Image classification data set "HAR_dataset" (shivamkansara18/Ambient-Assisted-Living-using-LLMs on GitHub). Class labels (3): jogging, standing, walking.

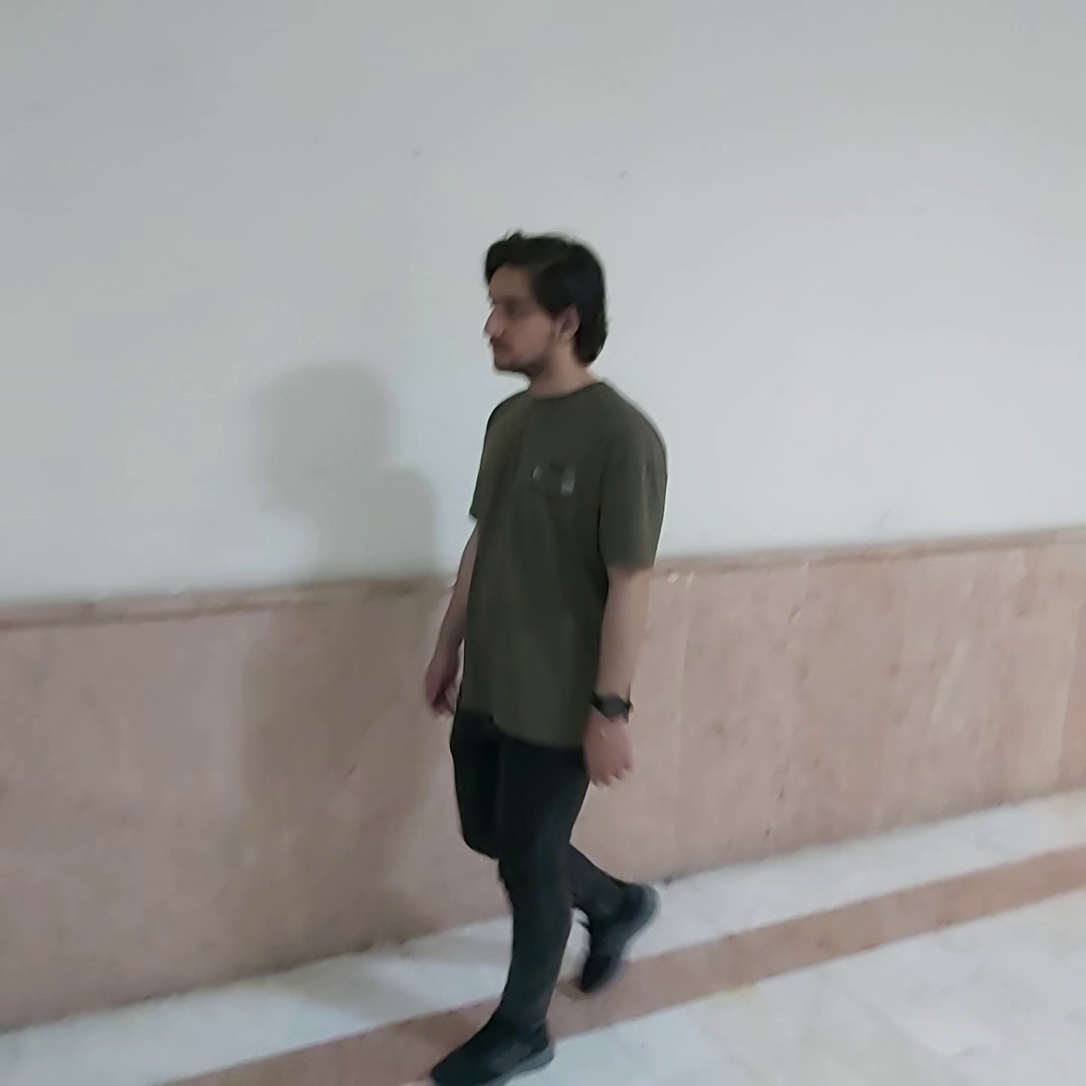
Label: walking

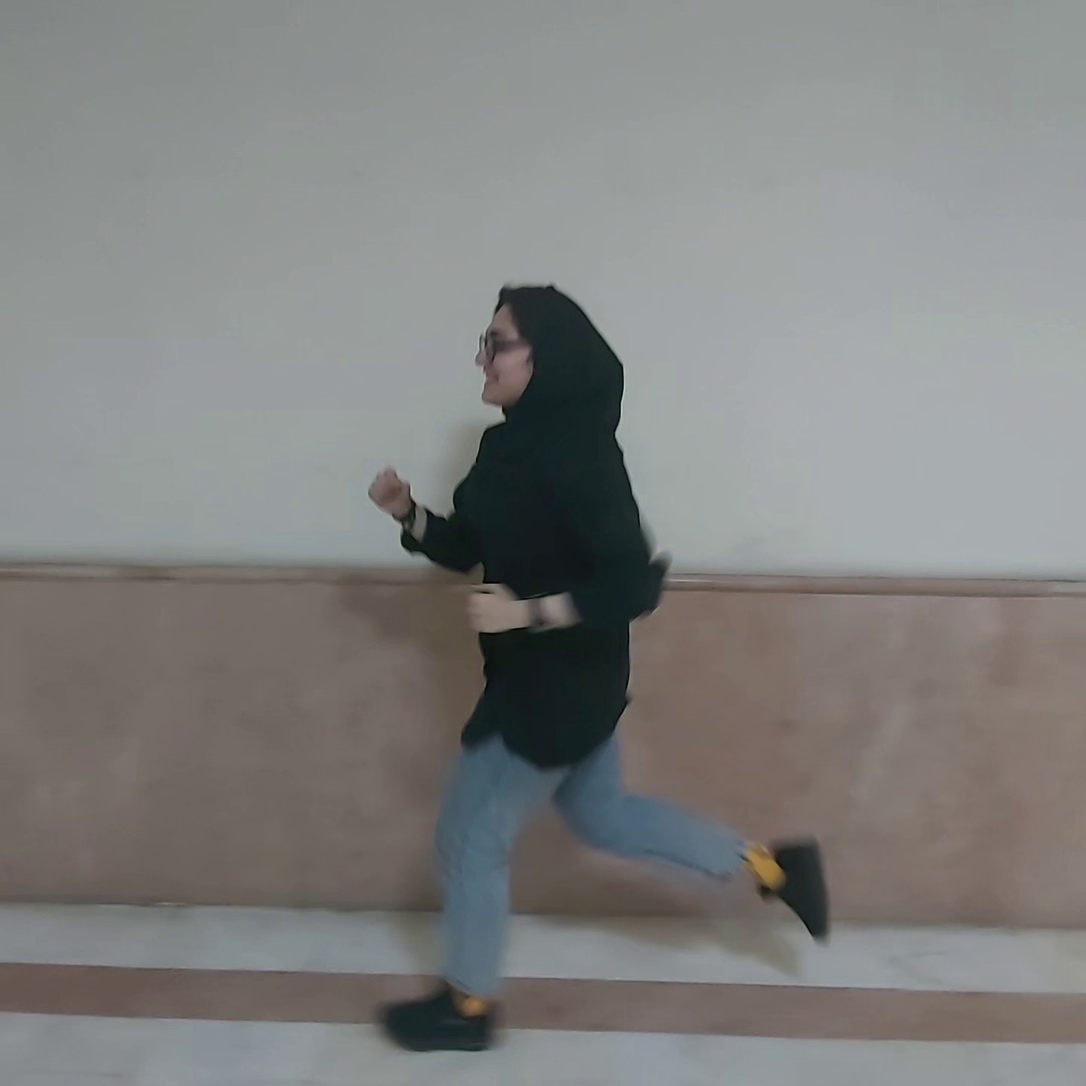
Label: jogging

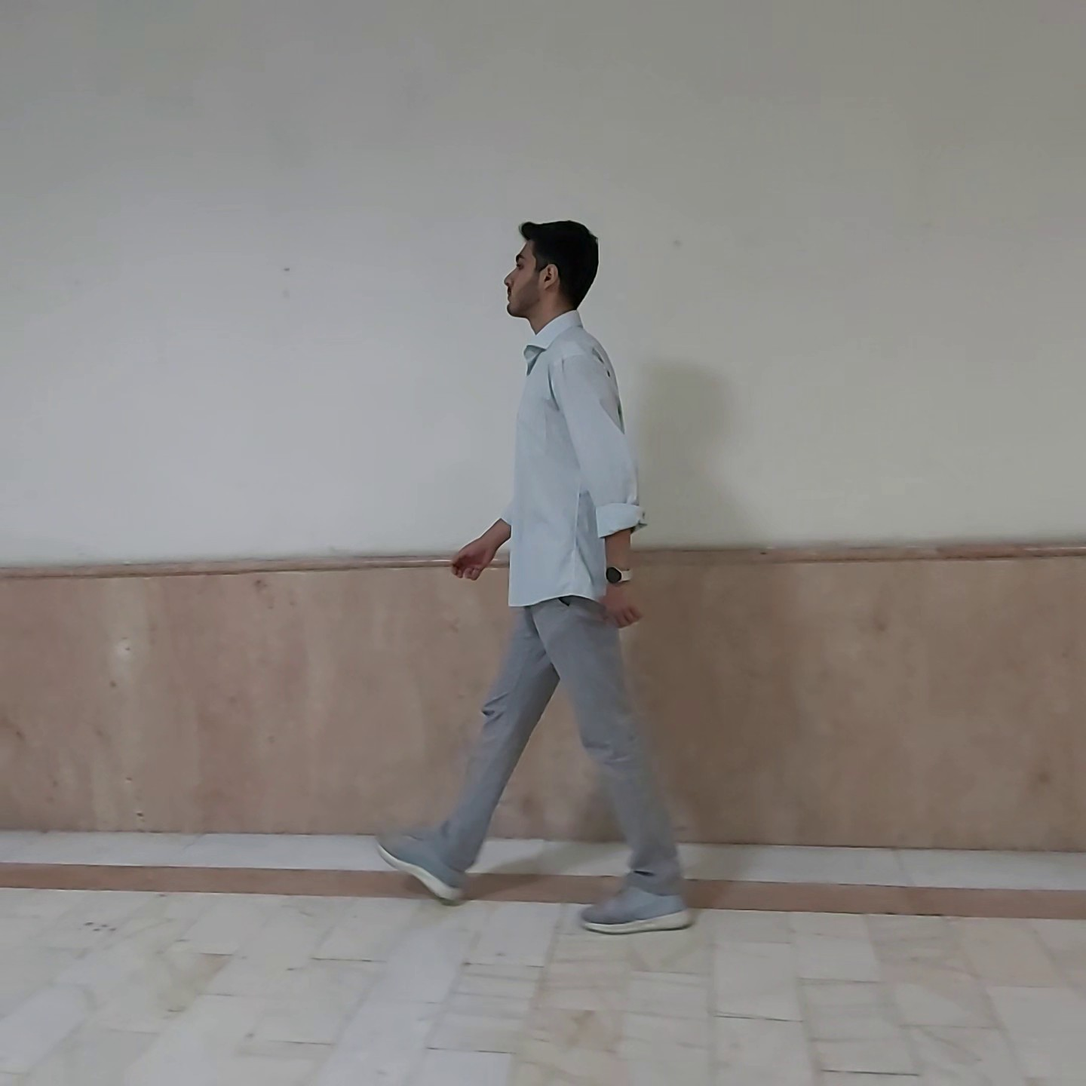
Label: walking

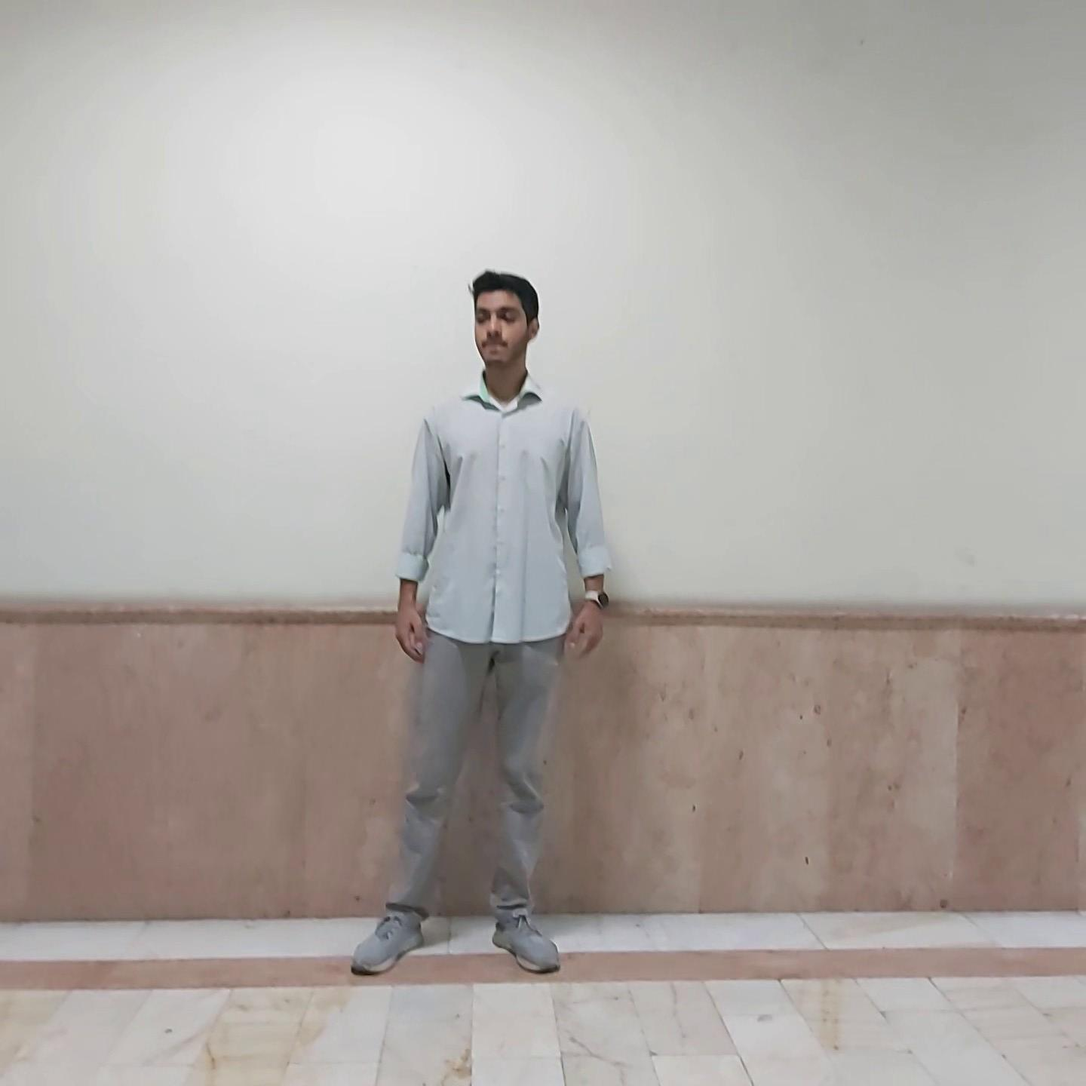
Label: standing

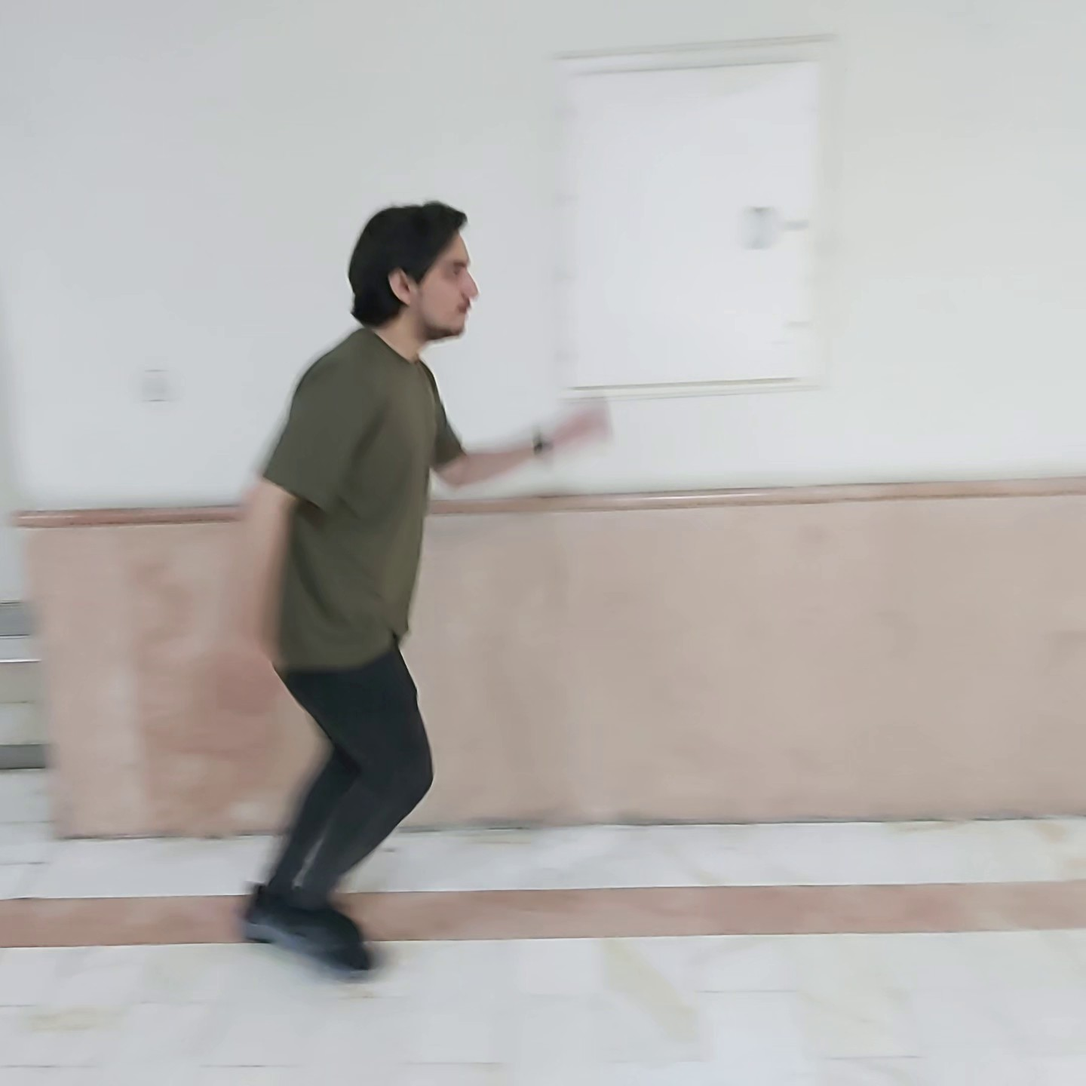
Label: jogging

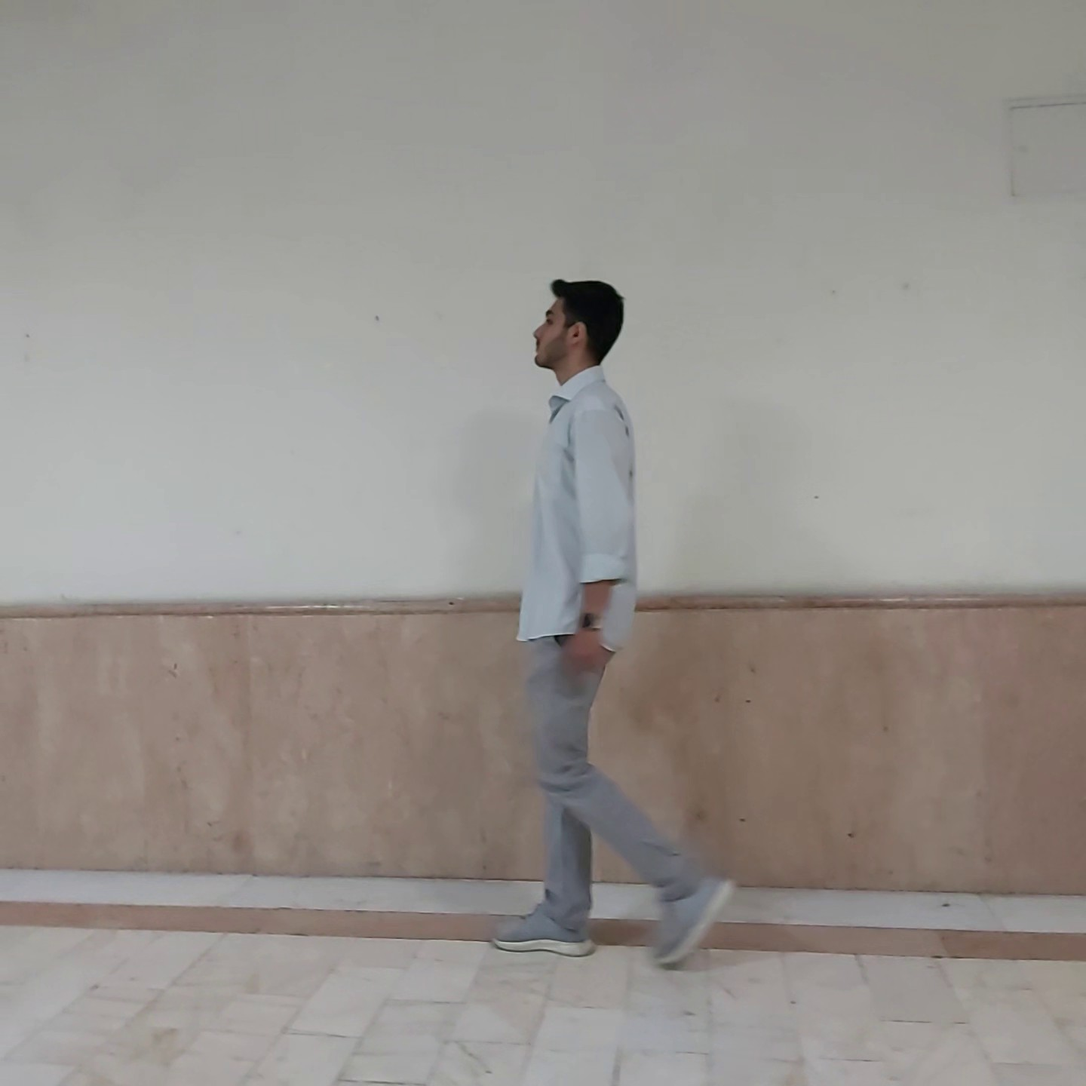
Label: walking
